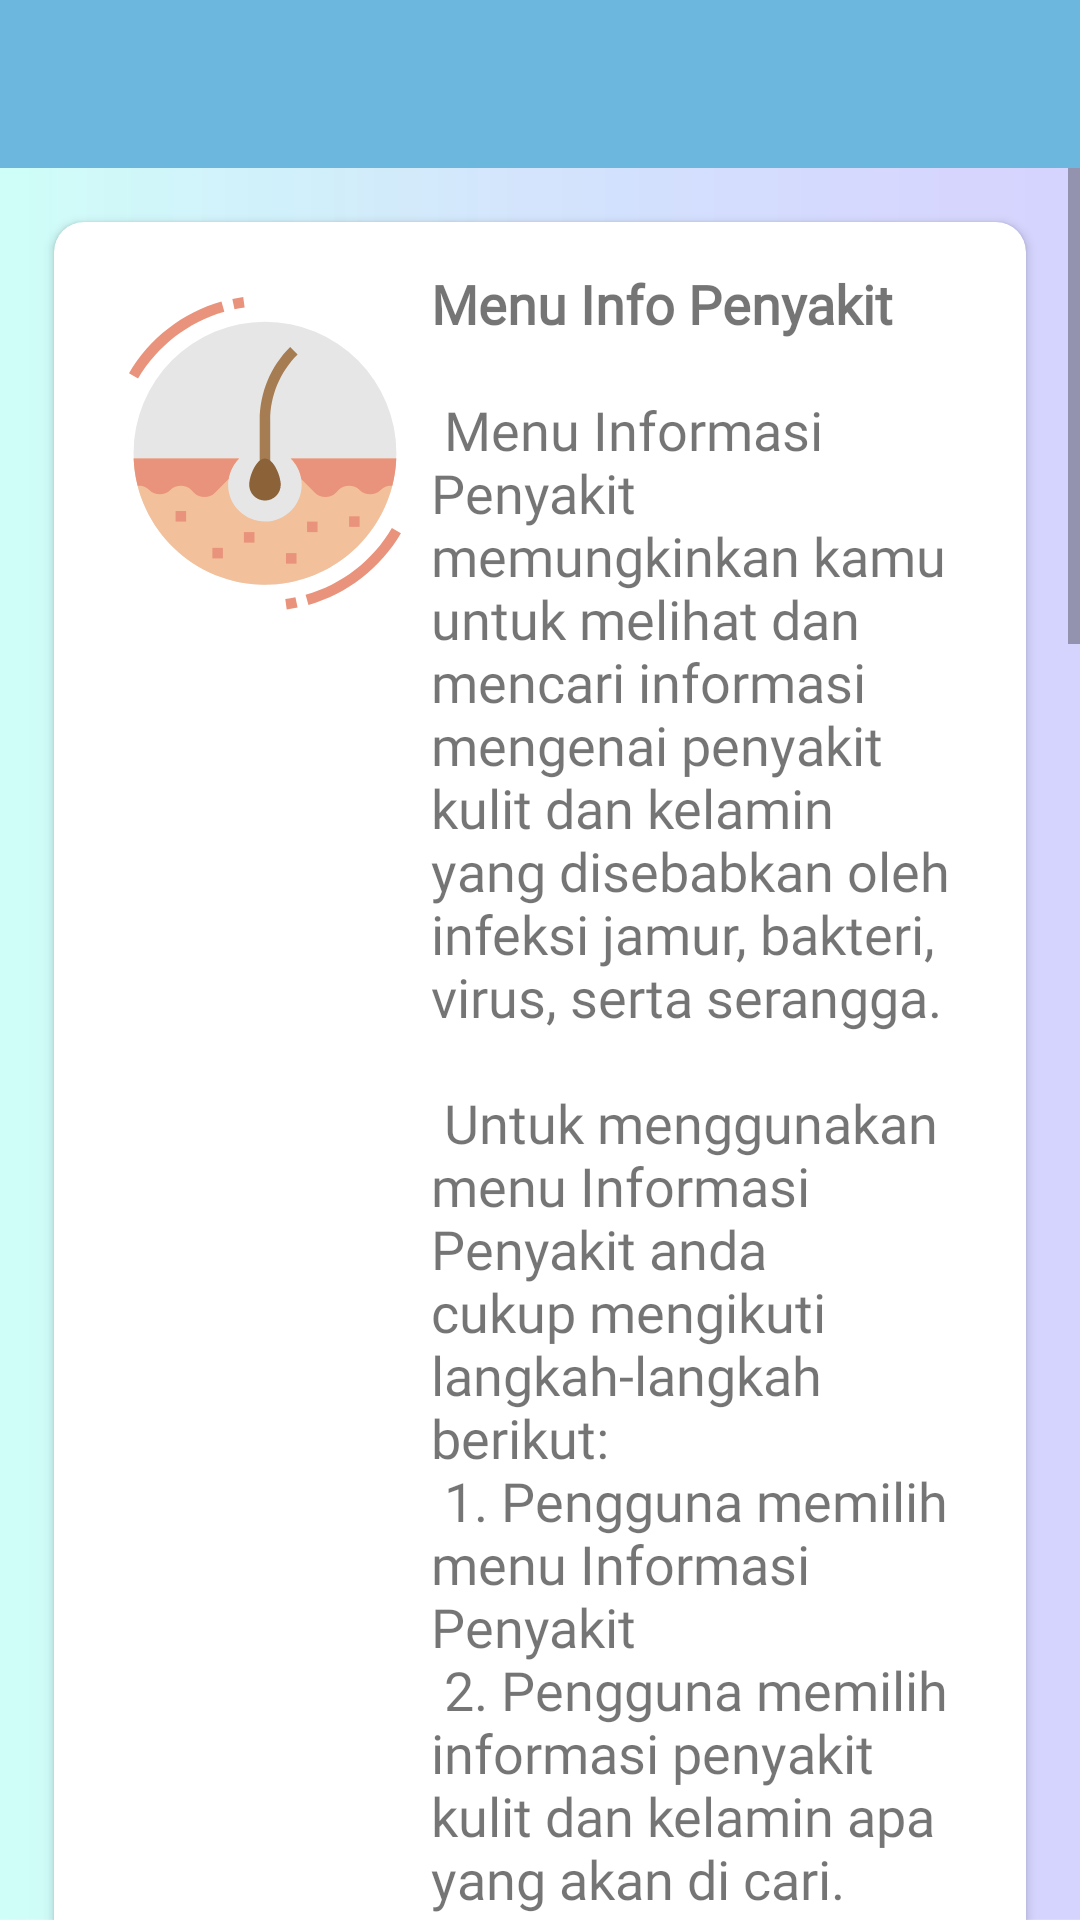

Produce the Android XML layout that renders to this screen, including the resource entries it uses.
<!-- AndroidManifest.xml: application theme AppTheme -->
<!-- res/layout/activity_bantuan.xml -->
<?xml version="1.0" encoding="utf-8"?>
<LinearLayout xmlns:android="http://schemas.android.com/apk/res/android"
    xmlns:app="http://schemas.android.com/apk/res-auto"
    xmlns:tools="http://schemas.android.com/tools"
    android:layout_width="match_parent"
    android:layout_height="match_parent"
    android:orientation="vertical"
    android:background="@drawable/background_app"
    tools:context=".BantuanActivity">

    <android.support.v7.widget.Toolbar
        android:layout_width="match_parent"
        android:layout_height="wrap_content"
        android:id="@+id/tool"
        android:background="@color/colorBantuan">

    </android.support.v7.widget.Toolbar>

    <ScrollView
        android:layout_width="match_parent"
        android:layout_height="match_parent">

        <LinearLayout
            android:layout_width="match_parent"
            android:layout_height="wrap_content"
            android:orientation="vertical"
            android:padding="10dp">

            <android.support.v7.widget.CardView
                    android:layout_width="match_parent"
                    android:layout_height="match_parent"
                    app:cardCornerRadius="10dp"
                    android:layout_margin="8dp">

                    <LinearLayout
                        android:layout_width="match_parent"
                        android:layout_height="match_parent"
                        android:layout_margin="15dp">

                        <ImageView
                            android:layout_margin="10dp"
                            android:layout_width="wrap_content"
                            android:layout_height="wrap_content"
                            android:src="@drawable/skin"/>

                        <TextView
                            android:layout_width="wrap_content"
                            android:layout_height="wrap_content"
                            android:text="@string/meninfo"
                            android:fontFamily="@font/lato_regular"
                            android:textSize="18sp" />

                    </LinearLayout>

                </android.support.v7.widget.CardView>

            <android.support.v7.widget.CardView
                android:layout_width="match_parent"
                android:layout_height="match_parent"
                app:cardCornerRadius="10dp"
                android:layout_margin="8dp">

                <LinearLayout
                    android:layout_width="match_parent"
                    android:layout_height="match_parent"
                    android:layout_margin="15dp">

                    <ImageView
                        android:layout_margin="10dp"
                        android:layout_width="wrap_content"
                        android:layout_height="wrap_content"
                        android:src="@drawable/diagnostic"/>

                    <TextView
                        android:layout_width="wrap_content"
                        android:layout_height="wrap_content"
                        android:text="@string/meninfo2"
                        android:fontFamily="@font/lato_regular"
                        android:textSize="18sp" />

                </LinearLayout>

            </android.support.v7.widget.CardView>

            <android.support.v7.widget.CardView
                android:layout_width="match_parent"
                android:layout_height="match_parent"
                app:cardCornerRadius="10dp"
                android:layout_margin="8dp">

                <LinearLayout
                    android:layout_width="match_parent"
                    android:layout_height="match_parent"
                    android:layout_margin="15dp">

                    <ImageView
                        android:layout_margin="10dp"
                        android:layout_width="wrap_content"
                        android:layout_height="wrap_content"
                        android:src="@drawable/teamwork"/>

                    <TextView
                        android:layout_width="wrap_content"
                        android:layout_height="wrap_content"
                        android:text="@string/meninfo3"
                        android:fontFamily="@font/lato_regular"
                        android:textSize="18sp" />

                </LinearLayout>

            </android.support.v7.widget.CardView>

            <android.support.v7.widget.CardView
                android:layout_width="match_parent"
                android:layout_height="match_parent"
                app:cardCornerRadius="10dp"
                android:layout_margin="8dp">

                <LinearLayout
                    android:layout_width="match_parent"
                    android:layout_height="match_parent"
                    android:layout_margin="15dp">

                    <ImageView
                        android:layout_margin="10dp"
                        android:layout_width="wrap_content"
                        android:layout_height="wrap_content"
                        android:src="@drawable/help"/>

                    <TextView
                        android:layout_width="wrap_content"
                        android:layout_height="wrap_content"
                        android:text="@string/meninfo4"
                        android:fontFamily="@font/lato_regular"
                        android:textSize="18sp" />

                </LinearLayout>

            </android.support.v7.widget.CardView>

        </LinearLayout>
    </ScrollView>

</LinearLayout>
<!-- resources referenced by this layout -->
<resources>
  <color name="colorBantuan">#ff6bb7de</color>
  <!-- drawable background_app: jpg bitmap (drawable, 72859 bytes) -->
  <!-- drawable diagnostic: png bitmap (drawable-hdpi, 10961 bytes) -->
  <!-- drawable help: png bitmap (drawable-hdpi, 4596 bytes) -->
  <!-- drawable skin: png bitmap (drawable-hdpi, 7597 bytes) -->
  <!-- drawable teamwork: png bitmap (drawable-hdpi, 13644 bytes) -->
  <string name="meninfo">
          <br><b>Menu Info Penyakit</b></br>\n\n
  
          <br>Menu Informasi Penyakit memungkinkan kamu untuk melihat
          dan mencari informasi mengenai penyakit kulit dan kelamin yang disebabkan oleh infeksi
          jamur, bakteri, virus, serta serangga.</br> \n \n
  
          <br>Untuk menggunakan menu Informasi Penyakit anda cukup mengikuti langkah-langkah berikut: \n</br>
          <br>1. Pengguna memilih menu Informasi Penyakit \n</br>
          <br>2. Pengguna memilih informasi penyakit kulit dan kelamin apa yang akan di cari. \n</br>
      </string>
  <string name="meninfo2">
          <br><b>Menu Diagnosis</b></br>\n\n
  
          <br>Menu Diagnosis memungkinkan anda untuk mengetahui
          mengenai penyakit kulit dan kelamin yang kamu derita</br> \n \n
  
          <br>Untuk menggunakan menu Diagnosis kamu cukup mengikuti langkah-langkah berikut: \n</br>
          <br>1. Pengguna memilih menu Diagnosis \n</br>
          <br>2. Pengguna memilih gejala penyakit kulit dan kelamin yang dirasakan. \n</br>
          <br>3. Pengguna menekan tombol Diagnosis dan secara otomatis aplikasi akan menampilan penyakit yang diderita \n</br>
      </string>
  <string name="meninfo3">
          <br><b>Menu Tentnag Developers</b></br>\n\n
  
          <br>Menu Tentang Developers berisi tentang informasi para pengembang aplikasi</br> \n \n
  
          <br>Untuk menggunakan menu Tentang Developers kamu cukup mengikuti langkah-langkah berikut: \n</br>
          <br>1. Pengguna memilih menu Tentang Developer \n</br>
      </string>
  <string name="meninfo4">
          <br><b>Menu Bantuan</b></br>\n\n
  
          <br>Menu Bantuan berisi tentang informasi cara penggunaan aplikasi</br> \n \n
  
          <br>Untuk menggunakan menu Tentang Developers kamu cukup mengikuti langkah-langkah berikut: \n</br>
          <br>1. Pengguna memilih menu Bantuan \n</br>
      </string>
  <style name="AppTheme" parent="Theme.AppCompat.Light.NoActionBar">
          
          <item name="colorPrimary">@color/colorPrimary</item>
          <item name="colorPrimaryDark">@color/colorPrimary</item>
          <item name="colorAccent">@color/colorAccent</item>
      </style>
  <color name="colorPrimary">#3896df</color>
  <color name="colorAccent">#2962ff</color>
</resources>
